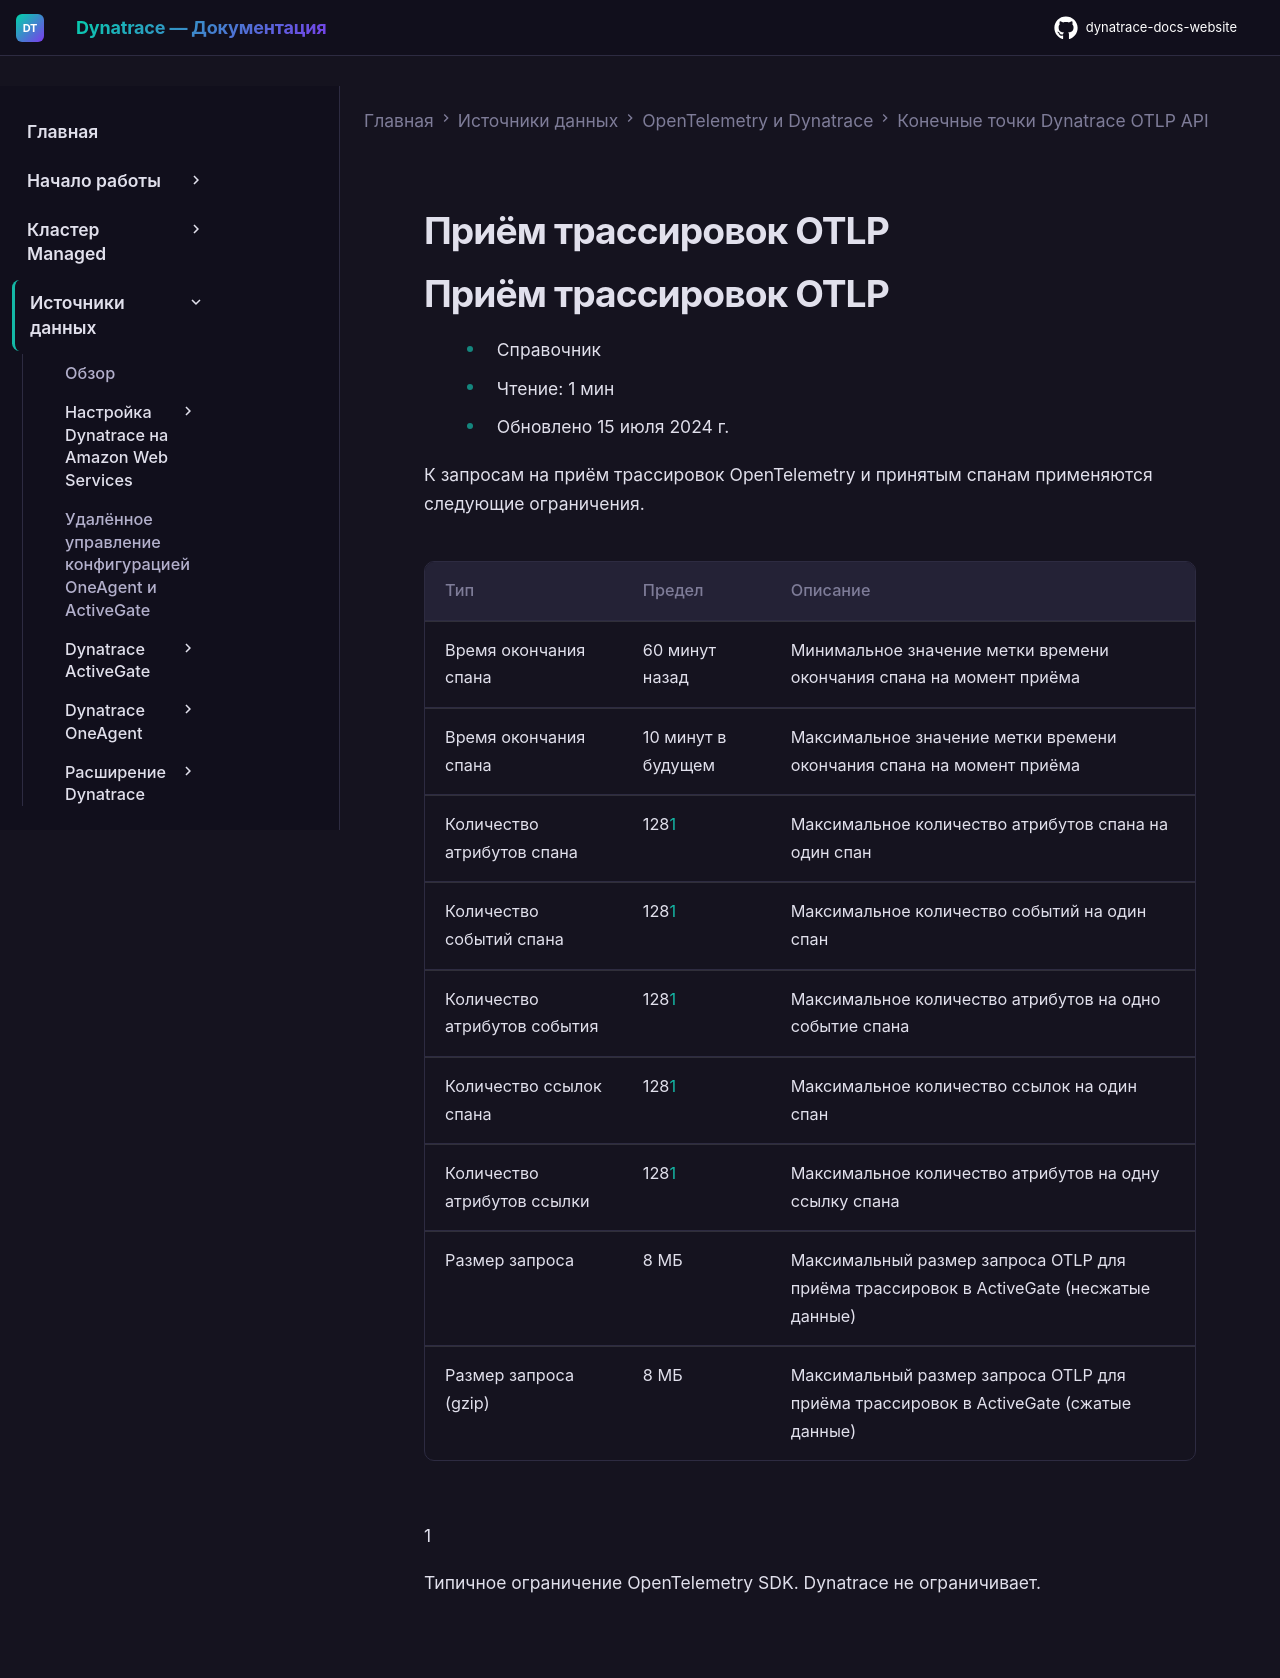

repository: Yerkebulan-Ardabayev/dynatrace-docs-website · page: managed-ru/ingest-from/opentelemetry/otlp-api/ingest-traces/index.html · generator: mkdocs

---
title: Приём трассировок OTLP
source: https://docs.dynatrace.com/managed/ingest-from/opentelemetry/otlp-api/ingest-traces
scraped: 2026-05-12T12:15:20.530031
---

# Приём трассировок OTLP

# Приём трассировок OTLP

* Справочник
* Чтение: 1 мин
* Обновлено 15 июля 2024 г.

К запросам на приём трассировок OpenTelemetry и принятым спанам применяются следующие ограничения.

| Тип | Предел | Описание |
| --- | --- | --- |
| Время окончания спана | 60 минут назад | Минимальное значение метки времени окончания спана на момент приёма |
| Время окончания спана | 10 минут в будущем | Максимальное значение метки времени окончания спана на момент приёма |
| Количество атрибутов спана | 128[1](#fn-1-1-def) | Максимальное количество атрибутов спана на один спан |
| Количество событий спана | 128[1](#fn-1-1-def) | Максимальное количество событий на один спан |
| Количество атрибутов события | 128[1](#fn-1-1-def) | Максимальное количество атрибутов на одно событие спана |
| Количество ссылок спана | 128[1](#fn-1-1-def) | Максимальное количество ссылок на один спан |
| Количество атрибутов ссылки | 128[1](#fn-1-1-def) | Максимальное количество атрибутов на одну ссылку спана |
| Размер запроса | 8 МБ | Максимальный размер запроса OTLP для приёма трассировок в ActiveGate (несжатые данные) |
| Размер запроса (gzip) | 8 МБ | Максимальный размер запроса OTLP для приёма трассировок в ActiveGate (сжатые данные) |

1

Типичное ограничение OpenTelemetry SDK. Dynatrace не ограничивает.
